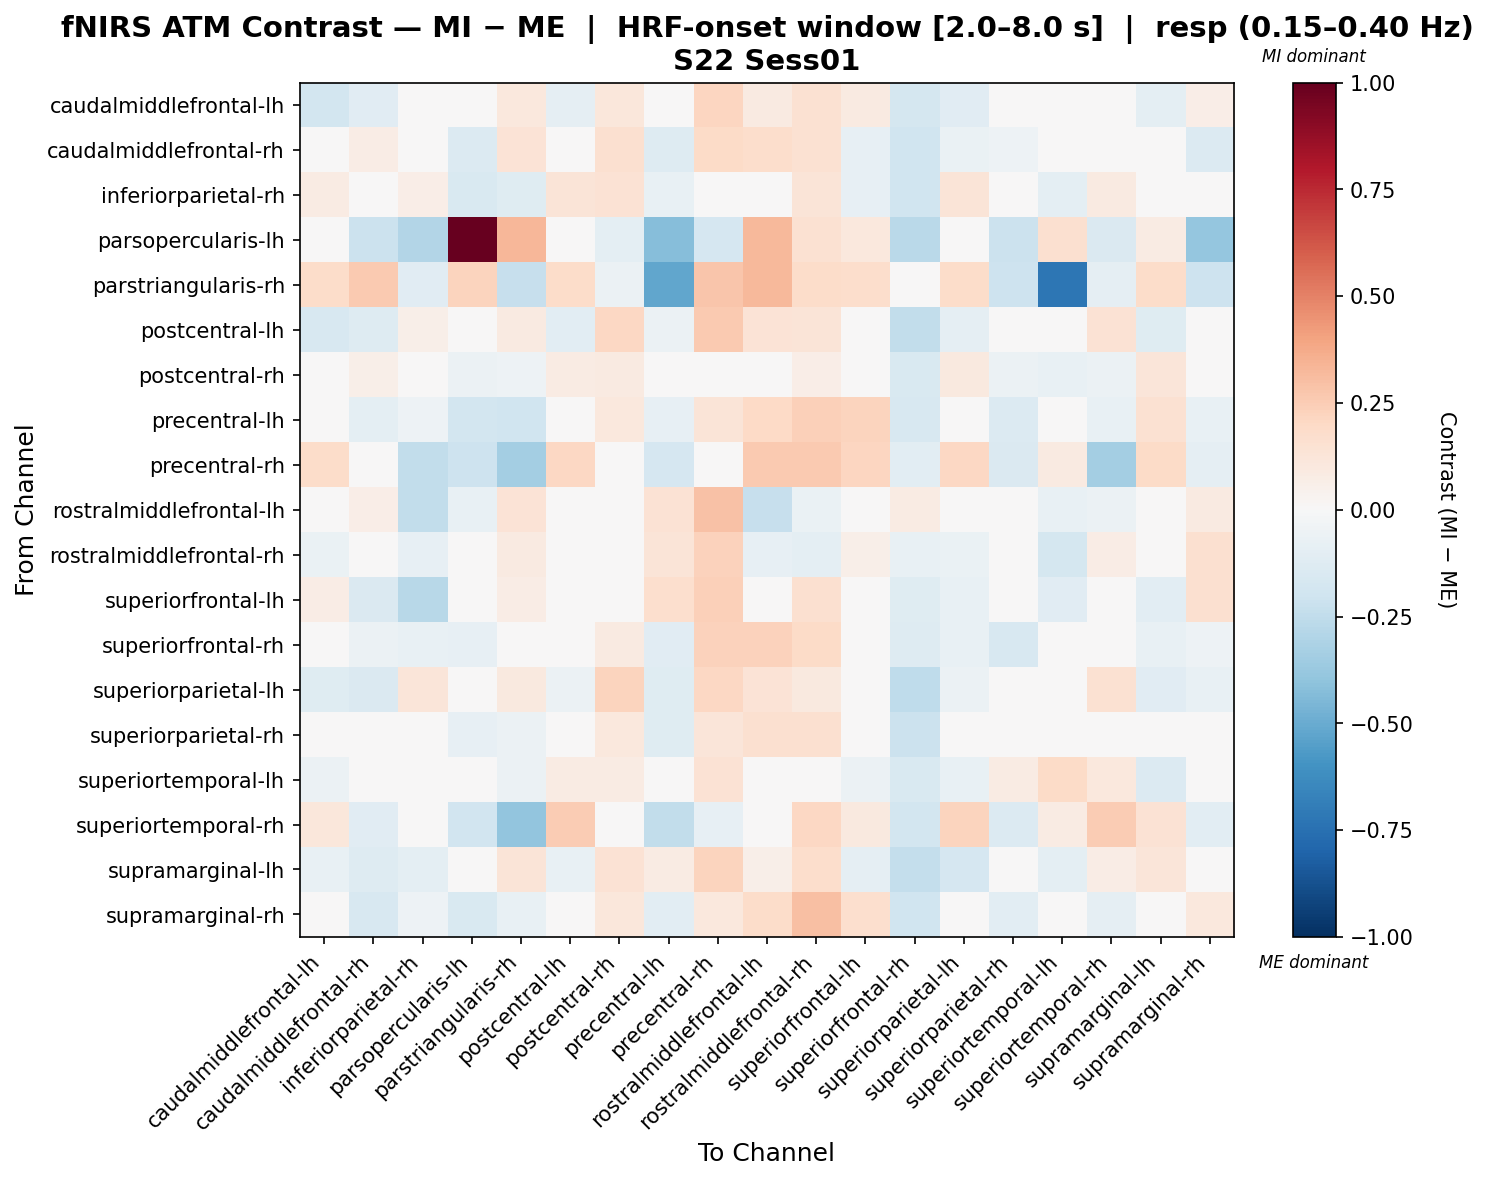

The table this chart was drawn from, first rows:
, caudalmiddlefrontal-lh, caudalmiddlefrontal-rh, inferiorparietal-rh, parsopercularis-lh, parstriangularis-rh, postcentral-lh, postcentral-rh, precentral-lh, precentral-rh, rostralmiddlefrontal-lh, rostralmiddlefrontal-rh, superiorfrontal-lh, superiorfrontal-rh, superiorparietal-lh, superiorparietal-rh, superiortemporal-lh, superiortemporal-rh, supramarginal-lh, supramarginal-rh
caudalmiddlefrontal-lh, -0.1872, -0.11, 0.02804, -0.04207, 0.1027, -0.0915, 0.1111, -0.004274, 0.2124, 0.09184, 0.1526, 0.08628, -0.179, -0.1144, -0.008678, -0.03951, 0.02281, -0.09676, 0.06558
caudalmiddlefrontal-rh, 0.03513, 0.07589, -0.04123, -0.1398, 0.1391, 0.01156, 0.1576, -0.1316, 0.1888, 0.1777, 0.1495, -0.08111, -0.1998, -0.068, -0.0501, -0.01026, -0.03135, -0.04601, -0.1361
inferiorparietal-rh, 0.0796, -0.02416, 0.06556, -0.1499, -0.1207, 0.1279, 0.1452, -0.07632, -0.006473, -0.01942, 0.1295, -0.08181, -0.2025, 0.1297, -0.04566, -0.0976, 0.09346, 0.02976, 0.02383
parsopercularis-lh, 0.01939, -0.2125, -0.2908, 1.0, 0.3343, 0.01939, -0.09658, -0.4287, -0.1713, 0.3278, 0.149, 0.1058, -0.2705, 0.01939, -0.2125, 0.1563, -0.1428, 0.08087, -0.3865
parstriangularis-rh, 0.1818, 0.2648, -0.111, 0.2227, -0.2296, 0.1818, -0.05931, -0.5232, 0.2808, 0.3274, 0.1818, 0.1794, -0.0384, 0.1818, -0.204, -0.7265, -0.08799, 0.1818, -0.204
postcentral-lh, -0.1627, -0.1311, 0.05582, -0.03612, 0.09198, -0.1019, 0.204, -0.057, 0.2639, 0.1333, 0.1291, -0.04554, -0.243, -0.09044, 0.02127, -0.009489, 0.1408, -0.1198, -0.043
postcentral-rh, -0.02374, 0.05841, -0.04495, -0.06201, -0.05297, 0.08388, 0.08922, 0.02347, 0.02662, -0.005723, 0.06957, -0.02691, -0.1558, 0.09502, -0.06243, -0.0741, -0.05981, 0.1205, 0.001716
precentral-lh, 0.02414, -0.09696, -0.05281, -0.1854, -0.1968, 0.005918, 0.1041, -0.08476, 0.1266, 0.2003, 0.2367, 0.2259, -0.16, 0.02205, -0.1333, -0.03085, -0.0768, 0.1498, -0.07768
precentral-rh, 0.1856, 0.03865, -0.2452, -0.2077, -0.3373, 0.2098, -0.03126, -0.1665, 0.0117, 0.2583, 0.2637, 0.2127, -0.1092, 0.2067, -0.1431, 0.08888, -0.3382, 0.1887, -0.08609
rostralmiddlefrontal-lh, -0.007573, 0.06608, -0.2464, -0.07389, 0.1337, 0.006565, -0.02968, 0.1408, 0.2946, -0.2272, -0.06916, -0.04184, 0.08402, 0.005809, 0.002806, -0.07165, -0.05885, 0.004112, 0.08778
rostralmiddlefrontal-rh, -0.06394, -0.04586, -0.08141, -0.04006, 0.08946, -0.04355, 0.01593, 0.1325, 0.2275, -0.08588, -0.09377, 0.05546, -0.0757, -0.06965, -0.02878, -0.1732, 0.07281, 0.0463, 0.1619
superiorfrontal-lh, 0.07227, -0.1451, -0.274, -0.01454, 0.07142, -0.0155, 0.04081, 0.1703, 0.2396, -0.03296, 0.1618, -0.03668, -0.1179, -0.07586, -0.01603, -0.113, 0.02479, -0.1023, 0.1628
superiorfrontal-rh, -0.01115, -0.05748, -0.07788, -0.07989, 0.03553, -0.02118, 0.09019, -0.1096, 0.2296, 0.2298, 0.1953, 0.02855, -0.1321, -0.07433, -0.1636, 0.02737, 0.0157, -0.07453, -0.05021
superiorparietal-lh, -0.1177, -0.1438, 0.1202, -0.048, 0.09386, -0.05992, 0.2224, -0.1233, 0.2049, 0.1404, 0.09988, -0.02755, -0.2526, -0.05491, -0.01108, -0.01318, 0.1555, -0.1123, -0.07284
superiorparietal-rh, 0.01034, -0.04336, -0.003907, -0.08181, -0.05857, 0.04525, 0.1067, -0.1202, 0.1183, 0.161, 0.1629, 0.01451, -0.2138, 0.02865, -0.03528, 0.01244, -0.03971, -0.02332, -0.04016
superiortemporal-lh, -0.06084, -0.01551, -0.03431, 0.003635, -0.05719, 0.08217, 0.08217, -0.04091, 0.1472, -0.00551, -0.02114, -0.06069, -0.1533, -0.07084, 0.07941, 0.1896, 0.1077, -0.1347, -0.03704
superiortemporal-rh, 0.1137, -0.11, 0.01653, -0.1933, -0.3919, 0.2518, 0.04286, -0.2452, -0.08563, 0.01493, 0.2076, 0.09546, -0.1836, 0.2197, -0.1339, 0.08034, 0.2578, 0.1446, -0.1018
supramarginal-lh, -0.07207, -0.1304, -0.09562, 0.02405, 0.1278, -0.07495, 0.1474, 0.07992, 0.221, 0.05887, 0.1721, -0.0875, -0.2392, -0.1699, -0.03445, -0.1011, 0.07568, 0.1177, -0.01933
supramarginal-rh, 0.02149, -0.1578, -0.05446, -0.1486, -0.073, -0.03005, 0.1126, -0.1061, 0.1039, 0.1827, 0.3041, 0.1705, -0.2003, -0.033, -0.106, -0.01156, -0.0906, 0.0125, 0.1038
